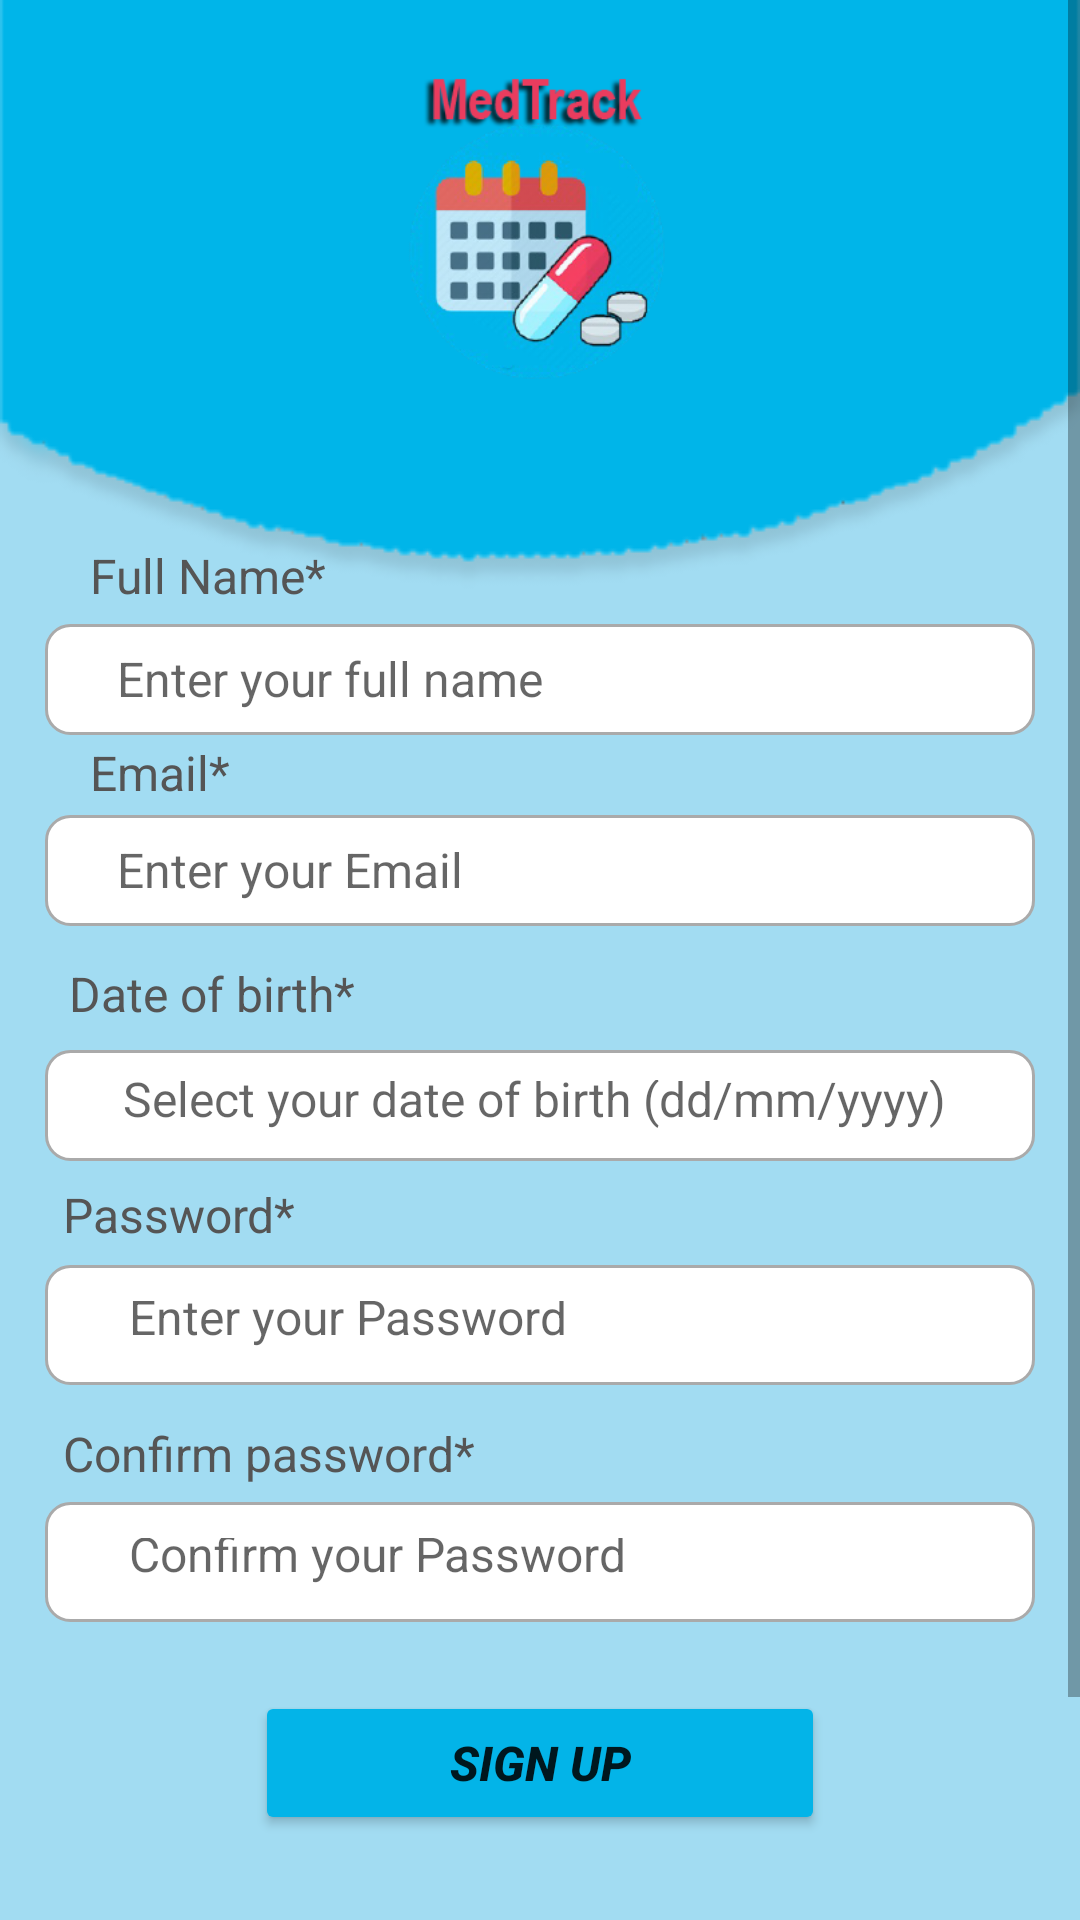

Produce the Android XML layout that renders to this screen, including the resource entries it uses.
<!-- AndroidManifest.xml: application theme Theme.Med_Track_final -->
<!-- res/layout/activity_main3.xml -->
<?xml version="1.0" encoding="utf-8"?>
<ScrollView xmlns:android="http://schemas.android.com/apk/res/android"
    xmlns:app="http://schemas.android.com/apk/res-auto"
    xmlns:tools="http://schemas.android.com/tools"
    android:layout_width="match_parent"
    android:layout_height="match_parent"
    android:background="#7005B3E8"
    tools:context=".MainActivity3">

    <RelativeLayout
        android:layout_width="match_parent"
        android:layout_height="wrap_content"
        android:padding="15dp"
        android:layout_marginTop="0dp"
        android:background="@drawable/newbackground">

        <ImageView
            android:id="@+id/logo3"
            android:layout_width="match_parent"
            android:layout_height="154dp"
            android:layout_marginStart="83dp"
            android:layout_marginTop="-8dp"
            android:layout_marginEnd="82dp"
            app:layout_constraintEnd_toEndOf="parent"
            app:layout_constraintHorizontal_bias="0.517"
            app:layout_constraintStart_toStartOf="parent"
            app:layout_constraintTop_toTopOf="parent"
            app:srcCompat="@drawable/logowithtitle" />

        <TextView
            android:layout_width="700dp"
            android:layout_height="40dp"
            android:id="@+id/textView_signup_head"
            android:layout_marginTop="30dp"
            android:text="  "
            android:textAlignment="center"
            android:textAppearance="@style/TextAppearance.AppCompat.Headline"/>


        <TextView
            android:id="@+id/textView_signup_full_name"
            android:layout_width="match_parent"
            android:layout_height="wrap_content"
            android:layout_below="@id/textView_signup_head"
            android:layout_marginTop="81dp"
            android:padding="15dp"
            android:text="Full Name*"
            android:textColor="#555555"
            android:textSize="16sp" />

        <EditText
            android:id="@+id/editText_signup_full_name"
            android:layout_width="362dp"
            android:layout_height="37dp"
            android:layout_below="@id/textView_signup_full_name"
            android:layout_marginTop="-10dp"
            android:background="@drawable/border"
            android:hint="    Enter your full name"
            android:inputType="textPersonName"
            android:padding="8dp"
            android:textSize="16sp" />

        <TextView
            android:id="@+id/textView_signup_email"
            android:layout_width="396dp"
            android:layout_height="wrap_content"
            android:layout_below="@id/textView_signup_full_name"
            android:layout_marginTop="14dp"
            android:padding="15dp"
            android:text="Email*"
            android:textColor="#555555"
            android:textSize="16sp" />

        <EditText
            android:id="@+id/editText_signup_email"
            android:layout_width="362dp"
            android:layout_height="37dp"
            android:layout_below="@id/textView_signup_email"
            android:layout_marginTop="-12dp"
            android:background="@drawable/border"
            android:hint="    Enter your Email"
            android:inputType="textEmailAddress"
            android:minHeight="48dp"
            android:padding="8dp"
            android:textSize="16sp" />

        <TextView
            android:id="@+id/textView_signup_dob"
            android:layout_width="match_parent"
            android:layout_height="wrap_content"
            android:layout_below="@id/textView_signup_email"
            android:layout_marginTop="29dp"
            android:padding="8dp"
            android:text="Date of birth*"
            android:textColor="#555555"
            android:textSize="16sp" />


        <EditText
            android:id="@+id/editText_signup_dob"
            android:layout_width="362dp"
            android:layout_height="37dp"
            android:layout_below="@id/textView_signup_dob"
            android:layout_marginTop="0dp"
            android:background="@drawable/border"
            android:focusable="false"
            android:hint="    Select your date of birth (dd/mm/yyyy)"
            android:inputType="date"
            android:minHeight="48dp"
            android:padding="10dp"
            android:textSize="16sp" />

        <TextView
            android:id="@+id/textView_signup_password"
            android:layout_width="match_parent"
            android:layout_height="wrap_content"
            android:layout_below="@id/textView_signup_dob"
            android:layout_marginTop="38dp"
            android:padding="6dp"
            android:text="Password*"
            android:textColor="#555555"
            android:textSize="16sp" />

        <EditText
            android:layout_width="362dp"
            android:layout_height="40dp"
            android:id="@+id/editText_signup_password"
            android:hint="    Enter your Password"
            android:inputType="textPassword"
            android:textSize="16sp"
            android:layout_below="@id/textView_signup_password"
            android:padding="12dp"
            android:background="@drawable/border"
            />


        <TextView
            android:id="@+id/textView_signup_confirm_password"
            android:layout_width="match_parent"
            android:layout_height="wrap_content"
            android:layout_below="@id/textView_signup_password"
            android:layout_marginTop="46dp"
            android:padding="6dp"
            android:text="Confirm password*"
            android:textColor="#555555"
            android:textSize="16sp" />

        <EditText
            android:id="@+id/editText_signup_confirm_password"
            android:layout_width="362dp"
            android:layout_height="40dp"
            android:layout_below="@id/textView_signup_confirm_password"
            android:layout_marginTop="-1dp"
            android:background="@drawable/border"
            android:hint="    Confirm your Password"
            android:inputType="textPassword"
            android:padding="12dp"
            android:textSize="16sp" />

        <Button
            android:id="@+id/button_Signup"
            android:layout_width="match_parent"
            android:layout_height="wrap_content"
            android:layout_below="@id/editText_signup_confirm_password"
            android:layout_marginLeft="70dp"
            android:layout_marginTop="23dp"
            android:layout_marginRight="70dp"
            android:textSize="16sp"
            android:textStyle="bold|italic"
            app:layout_constraintEnd_toEndOf="parent"
            app:layout_constraintHorizontal_bias="0.296"
            app:layout_constraintStart_toStartOf="parent"
            android:backgroundTint="#03B4E8"
            android:text="Sign up" />

        <ProgressBar
            android:layout_width="wrap_content"
            android:layout_height="wrap_content"
            android:id="@+id/progressBar"
            android:layout_centerHorizontal="true"
            android:layout_centerVertical="true"
            android:elevation="10dp"
            android:visibility="gone"/>




    </RelativeLayout>
</ScrollView>
<!-- resources referenced by this layout -->
<resources>
  <!-- drawable border (drawable) -->
  <?xml version="1.0" encoding="utf-8"?>
  <shape xmlns:android="http://schemas.android.com/apk/res/android">
      
      <solid android:color="#FFFFFF"/>
  
      
      <stroke android:width="1dp" android:color="#AAAAAA"/>
  
      
      <corners android:radius="8dp"/>
  </shape>
  <!-- drawable logowithtitle: png bitmap (drawable, 54619 bytes) -->
  <!-- drawable newbackground: png bitmap (drawable, 6217 bytes) -->
  <style name="Theme.Med_Track_final" parent="Theme.MaterialComponents.DayNight.DarkActionBar">
          
          <item name="colorPrimary">@color/purple_500</item>
          <item name="colorPrimaryVariant">@color/purple_700</item>
          <item name="colorOnPrimary">@color/white</item>
          
          <item name="colorSecondary">@color/teal_200</item>
          <item name="colorSecondaryVariant">@color/teal_700</item>
          <item name="colorOnSecondary">@color/black</item>
          
          <item name="android:statusBarColor">?attr/colorPrimaryVariant</item>
          
      </style>
  <color name="purple_500">#FF6200EE</color>
  <color name="purple_700">#FF3700B3</color>
  <color name="white">#FFFFFFFF</color>
  <color name="teal_200">#FF03DAC5</color>
  <color name="teal_700">#FF018786</color>
  <color name="black">#FF000000</color>
</resources>
